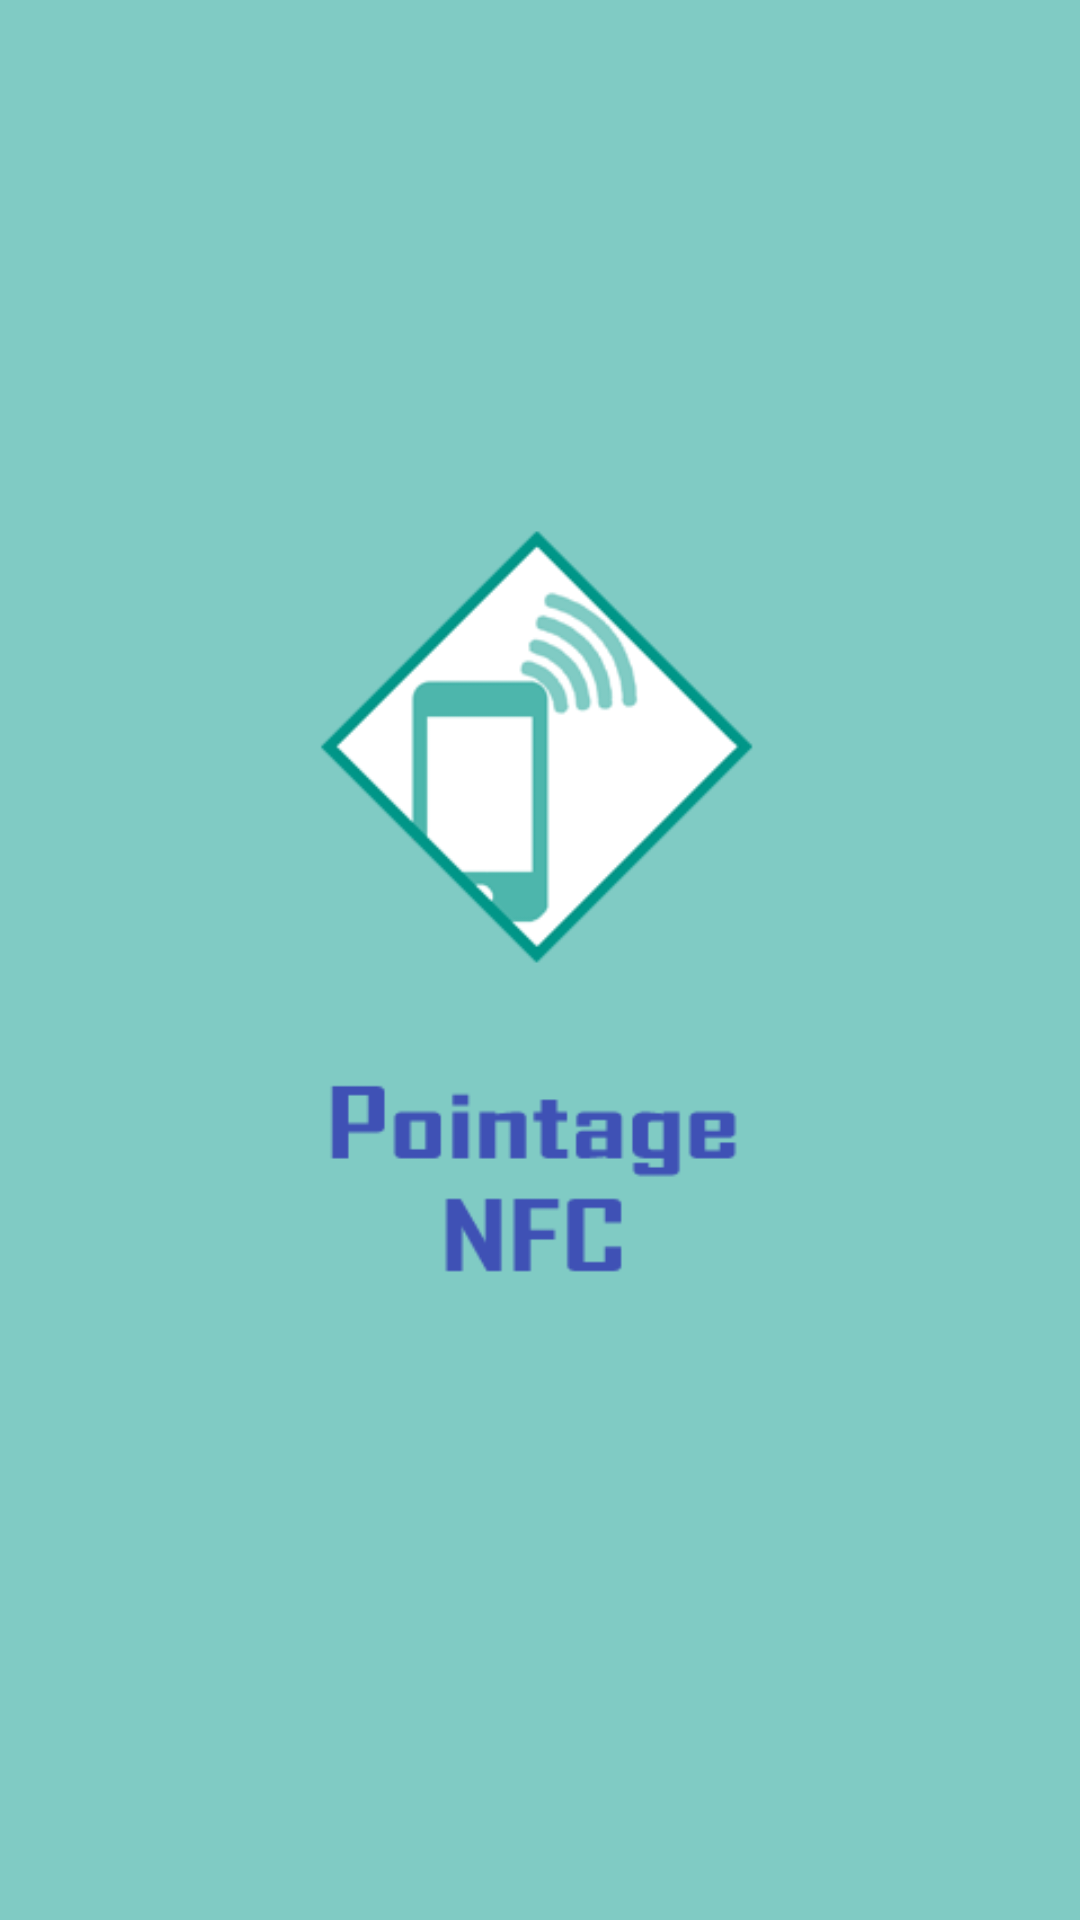

Produce the Android XML layout that renders to this screen, including the resource entries it uses.
<!-- AndroidManifest.xml: application theme AppTheme -->
<!-- res/layout/activity_splash_screen.xml -->
<RelativeLayout xmlns:android="http://schemas.android.com/apk/res/android"
    xmlns:tools="http://schemas.android.com/tools" android:layout_width="match_parent"
    android:layout_height="match_parent" android:paddingLeft="@dimen/activity_horizontal_margin"
    android:paddingRight="@dimen/activity_horizontal_margin"
    android:paddingTop="@dimen/activity_vertical_margin"
    android:paddingBottom="@dimen/activity_vertical_margin"
    tools:context="android.project.nfc.nfcpointagev1.SplashScreenActivity">

    <ImageView
        android:id="@+id/img_splash_screen"
        android:layout_width="wrap_content"
        android:layout_height="wrap_content"
        android:layout_centerInParent="true"
        android:src="@drawable/splashscreen"
        android:background="@color/bg_starting" />

</RelativeLayout>
<!-- resources referenced by this layout -->
<resources>
  <color name="bg_starting">#80CBC4</color>
  <!-- drawable splashscreen: png bitmap (drawable, 13746 bytes) -->
  <style name="AppTheme" parent="Theme.AppCompat.Light.DarkActionBar">
          
          <item name="colorPrimary">@color/ColorPrimary</item>
          <item name="colorPrimaryDark">@color/ColorPrimaryDark</item>
          <item name="colorAccent">@color/ColorPrimaryDark</item>
      </style>
  <color name="ColorPrimary">#008080</color>
  <color name="ColorPrimaryDark">#BDBDBD</color>
</resources>
